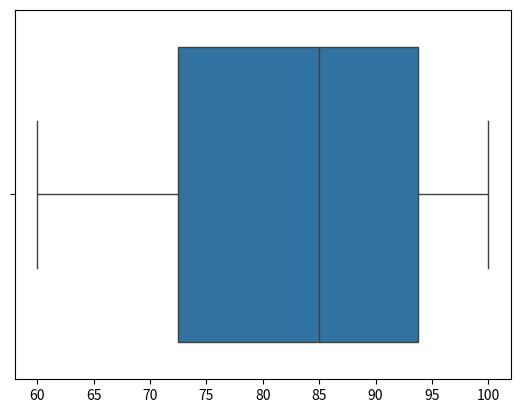

Generate this figure with matplotlib:
import seaborn as sns
import matplotlib.pyplot as plt
marks=[60,70,80,90,95,100]
sns.boxplot(x=marks)
plt.show()
